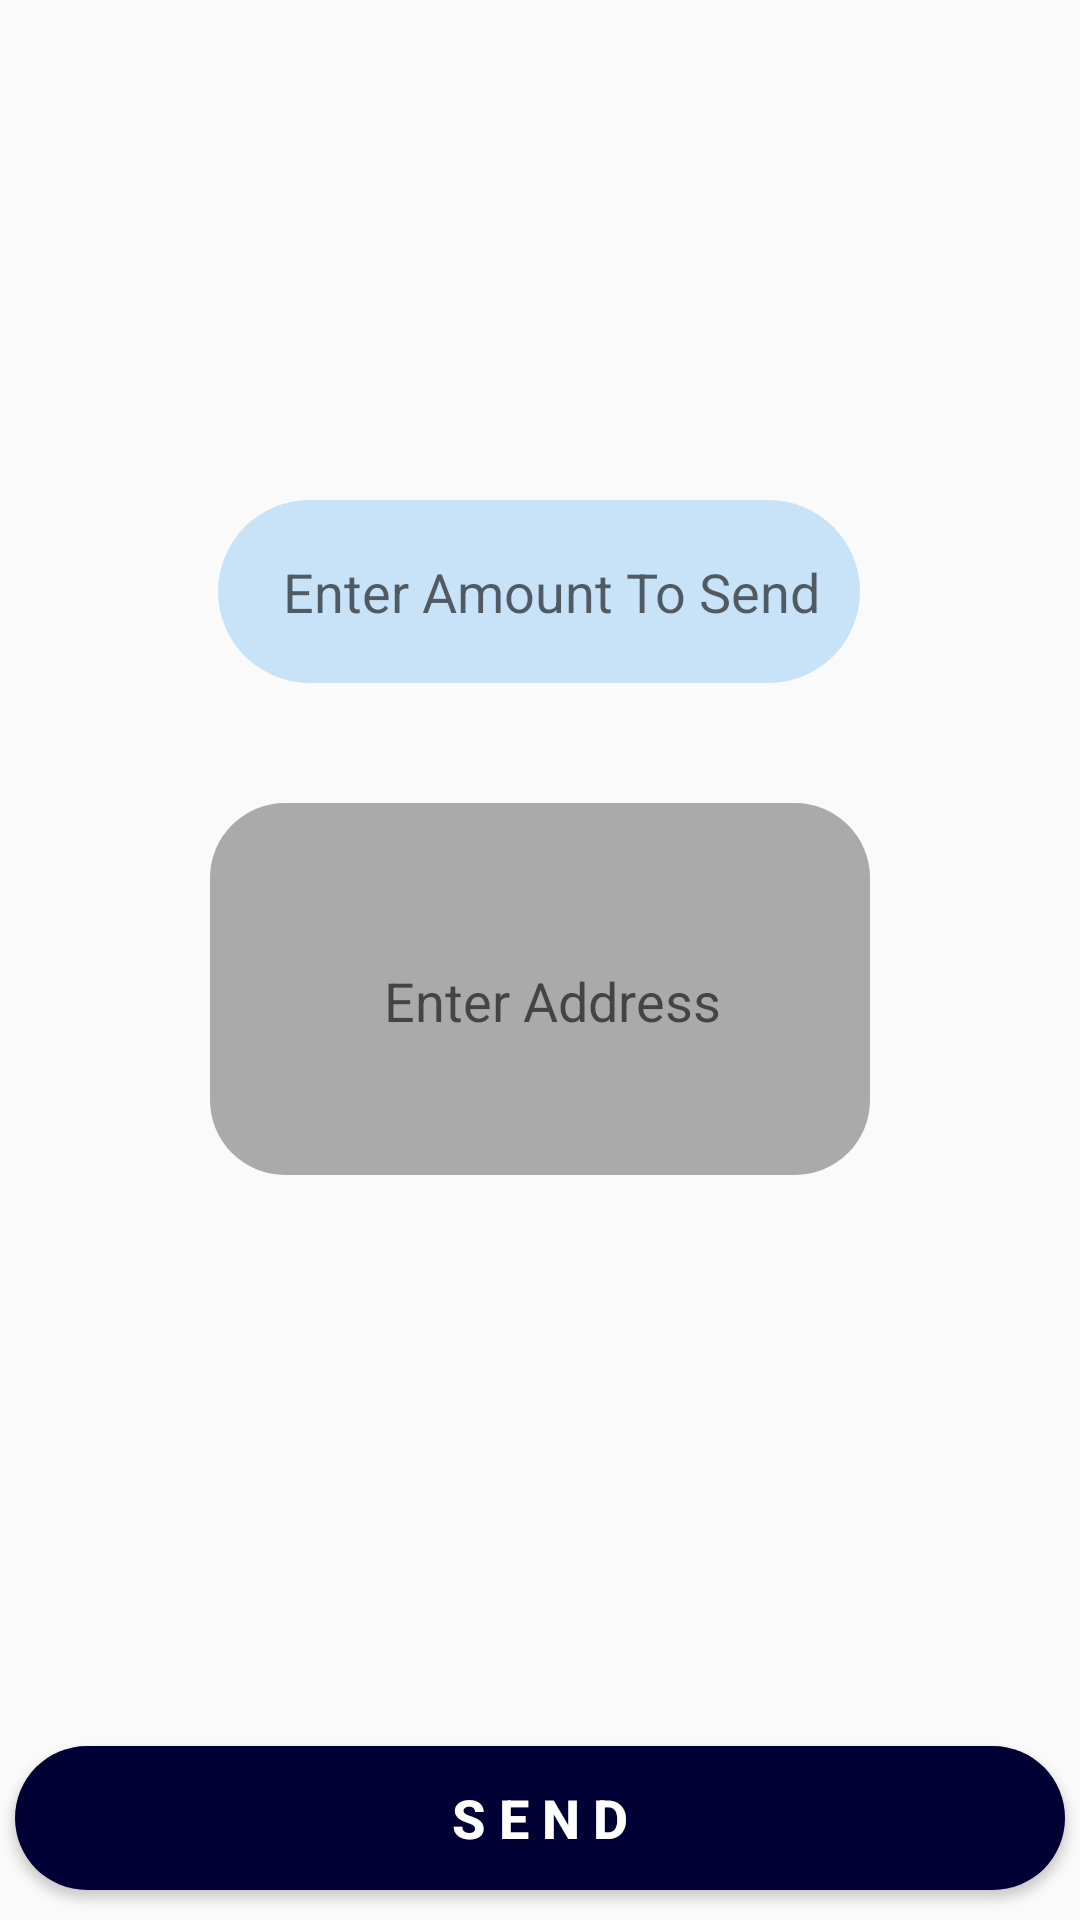

The Android layout XML behind this screen, and the referenced resources:
<!-- AndroidManifest.xml: activity theme AppTheme.CustomTheme -->
<!-- res/layout/activity_send.xml -->
<?xml version="1.0" encoding="utf-8"?>
<androidx.constraintlayout.widget.ConstraintLayout xmlns:android="http://schemas.android.com/apk/res/android"
    xmlns:app="http://schemas.android.com/apk/res-auto"
    xmlns:tools="http://schemas.android.com/tools"
    android:layout_width="match_parent"
    android:layout_height="match_parent"
    tools:context=".wallet.SendActivity">

    <EditText
        android:id="@+id/amountToSend"
        android:layout_width="214dp"
        android:layout_height="61dp"
        android:ems="10"
        android:hint="Enter Amount To Send"
        android:gravity="center"
        android:paddingLeft="8dp"
        android:background="@drawable/button_amount_insert"
        android:inputType="numberDecimal"
        app:layout_constraintBottom_toBottomOf="parent"
        app:layout_constraintEnd_toEndOf="parent"
        app:layout_constraintHorizontal_bias="0.497"
        app:layout_constraintStart_toStartOf="parent"
        app:layout_constraintTop_toTopOf="parent"
        app:layout_constraintVertical_bias="0.288" />

    <Button
        android:id="@+id/nanoSendAmount"
        android:layout_width="0dp"
        android:layout_height="wrap_content"
        android:layout_marginStart="5dp"
        android:layout_marginEnd="5dp"
        android:layout_marginBottom="10dp"
        android:background="@drawable/rounded_send"
        android:text="S e n d"
        android:textColor="@android:color/white"
        android:textSize="18sp"
        android:textStyle="bold"
        app:layout_constraintBottom_toBottomOf="parent"
        app:layout_constraintEnd_toEndOf="parent"
        app:layout_constraintHorizontal_bias="0.523"
        app:layout_constraintStart_toStartOf="parent" />

    <EditText
        android:id="@+id/destinationAddress"
        android:layout_width="220dp"
        android:layout_height="124dp"
        android:layout_marginTop="40dp"
        android:background="@drawable/rounded_button"
        android:paddingTop="8dp"
        android:gravity="center"
        android:paddingLeft="8dp"
        android:ems="10"
        android:hint="Enter Address"
        android:inputType="textMultiLine"
        app:layout_constraintEnd_toEndOf="parent"
        app:layout_constraintStart_toStartOf="parent"
        app:layout_constraintTop_toBottomOf="@+id/amountToSend" />

</androidx.constraintlayout.widget.ConstraintLayout>
<!-- resources referenced by this layout -->
<resources>
  <!-- drawable button_amount_insert (drawable) -->
  <?xml version="1.0" encoding="utf-8"?>
  <shape xmlns:android="http://schemas.android.com/apk/res/android">
      <solid android:color="#C8E2F8"/>
      <corners android:radius="50dp"/>
  </shape>
  <!-- drawable rounded_button (drawable) -->
  <?xml version="1.0" encoding="utf-8"?>
  <shape xmlns:android="http://schemas.android.com/apk/res/android">
  
      <solid  android:color="@android:color/darker_gray"/>
      <corners android:radius="25dp"/>
  
  </shape>
  <!-- drawable rounded_send (drawable) -->
  <?xml version="1.0" encoding="utf-8"?>
  <shape xmlns:android="http://schemas.android.com/apk/res/android">
      <solid android:color="#000034 "/>
      <corners android:radius="40dp"/>
  </shape>
  <style name="AppTheme.CustomTheme" parent="Theme.AppCompat.Light.NoActionBar">
          <item name="android:windowIsTranslucent">true</item>
          <item name="colorPrimary">@color/colorPrimary</item>
          <item name="colorPrimaryDark">@color/colorPrimaryDark</item>
          <item name="colorAccent">@color/colorAccent</item>
          <item name="android:windowCloseOnTouchOutside">true</item>
      </style>
  <color name="colorPrimary">#676686   </color>
  <color name="colorPrimaryDark">#000034     </color>
  <color name="colorAccent">#676686 </color>
</resources>
